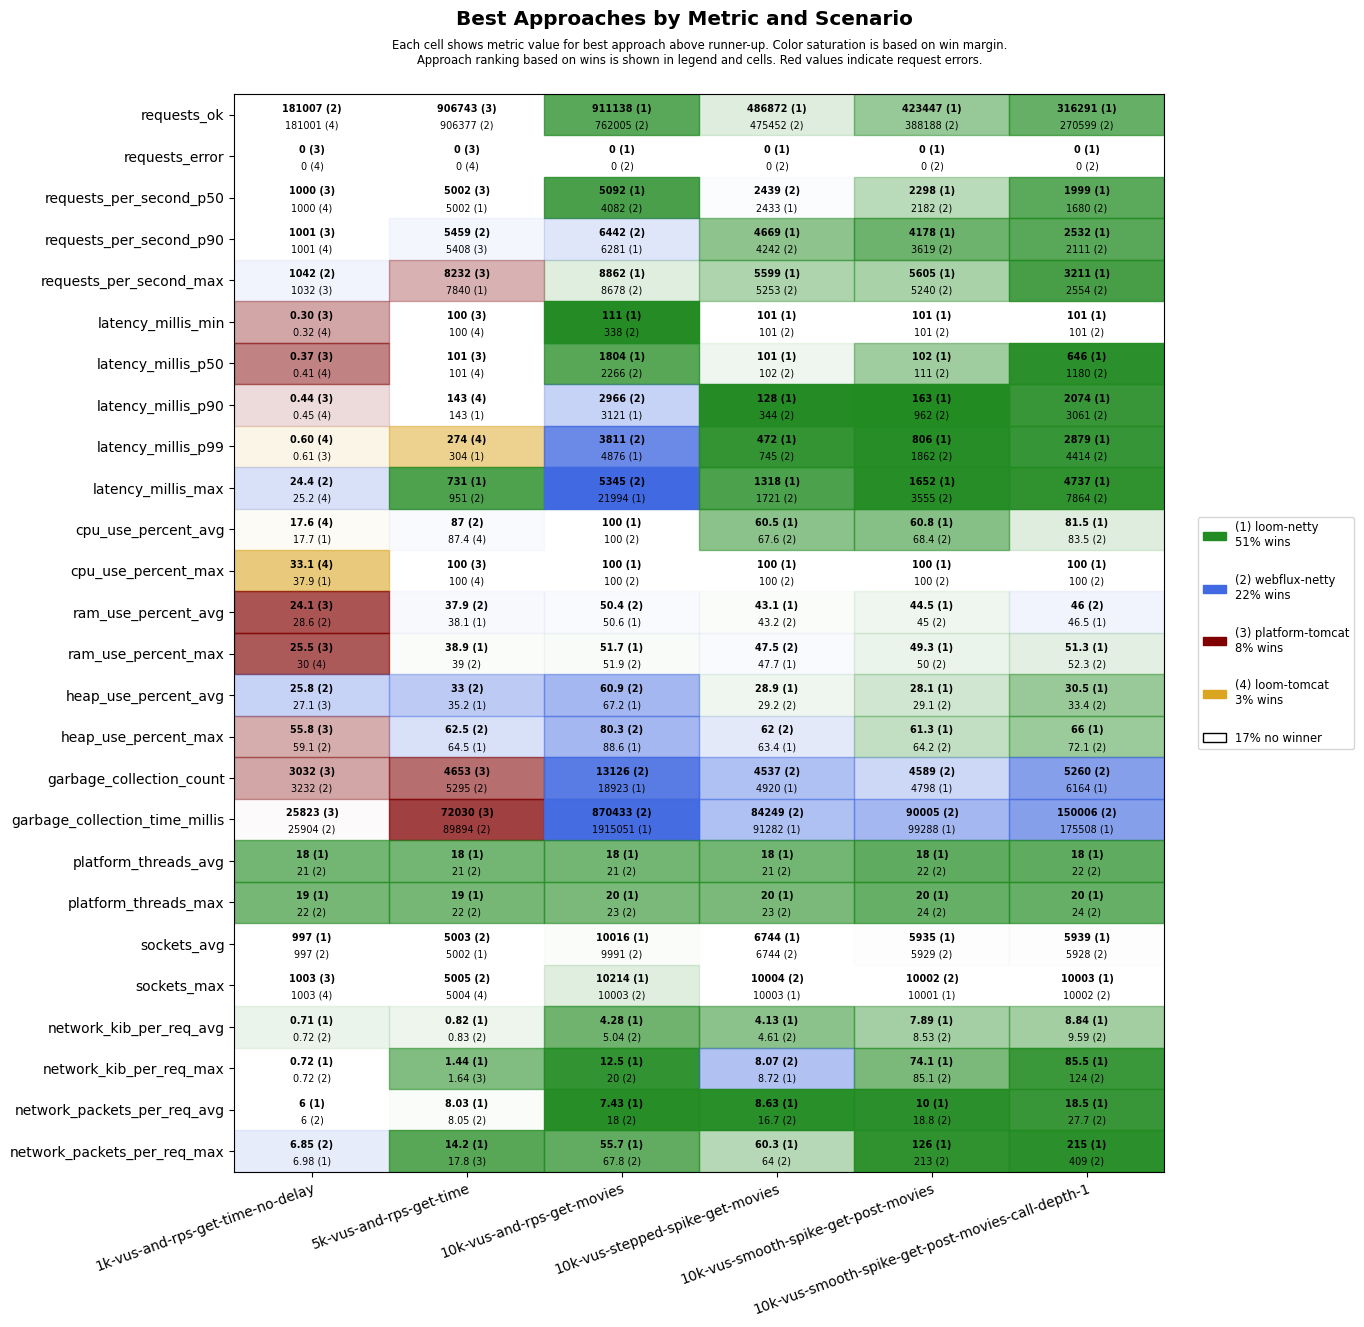

Source data for this figure (header and first rows):
scenario, approach, requests_ok, requests_error, requests_per_second_p50, requests_per_second_p90, requests_per_second_max, latency_millis_min, latency_millis_p50, latency_millis_p90, latency_millis_p99, latency_millis_max, cpu_use_percent_avg, cpu_use_percent_max, ram_use_percent_avg, ram_use_percent_max, heap_use_percent_avg, heap_use_percent_max, garbage_collection_count, garbage_collection_time_millis, platform_threads_avg, platform_threads_max, sockets_avg, sockets_max
1k-vus-and-rps-get-time-no-delay, platform-tomcat, 180999, 0, 1000, 1001, 1032, 0.30, 0.37, 0.44, 0.61, 32.6, 19.8, 43.5, 24.1, 25.5, 27.1, 55.8, 3032, 25823, 345, 346, 991, 1003
1k-vus-and-rps-get-time-no-delay, loom-tomcat, 181001, 0, 1000, 1001, 1026, 0.32, 0.41, 0.45, 0.60, 25.2, 17.6, 33.1, 29.2, 30.0, 30.2, 61.0, 3482, 28938, 22, 23, 991, 1003
1k-vus-and-rps-get-time-no-delay, loom-netty, 180999, 0, 1000, 1001, 1030, 0.38, 0.45, 0.48, 0.68, 30.0, 17.7, 37.9, 29.3, 30.3, 29.5, 59.9, 3559, 33263, 18, 19, 997, 1003
1k-vus-and-rps-get-time-no-delay, webflux-netty, 181007, 0, 1000, 1001, 1042, 0.36, 0.42, 0.48, 0.69, 24.4, 19.1, 37.9, 28.6, 30.5, 25.8, 59.1, 3232, 25904, 21, 22, 997, 1003
5k-vus-and-rps-get-time, platform-tomcat, 906743, 0, 5002, 5408, 8232, 100, 101, 146, 324, 958, 88.8, 100, 41.0, 41.9, 44.5, 72.7, 4653, 72030, 1638, 1662, 4977, 5003
5k-vus-and-rps-get-time, loom-tomcat, 905322, 0, 5001, 5386, 6326, 100, 101, 143, 274, 1063, 87.4, 100, 41.7, 42.8, 58.1, 86.7, 7515, 121702, 22, 23, 4978, 5004
5k-vus-and-rps-get-time, loom-netty, 905675, 0, 5002, 5235, 7840, 100, 101, 143, 304, 731, 90.8, 100, 38.1, 38.9, 35.2, 64.5, 7207, 122326, 18, 19, 5002, 5003
5k-vus-and-rps-get-time, webflux-netty, 906377, 0, 5001, 5459, 7273, 100, 102, 153, 316, 951, 87.0, 100, 37.9, 39.0, 33.0, 62.5, 5295, 89894, 21, 22, 5003, 5005
10k-vus-and-rps-get-movies, platform-tomcat, 1072484, 8398, 5193, 9342, 12482, 101, 832, 1573, 2174, 59416, 99.2, 100, 57.5, 68.0, 55.6, 82.4, 8189, 372638, 5055, 6549, 10104, 10450
10k-vus-and-rps-get-movies, loom-tomcat, 757258, 9499, 3992, 5116, 7769, 101, 1897, 2402, 9344, 58910, 99.0, 100, 50.6, 51.6, 72.5, 96.5, 53020, 3489439, 22, 23, 9992, 10084
10k-vus-and-rps-get-movies, loom-netty, 911138, 0, 5092, 6281, 8862, 111, 1804, 3121, 4876, 21994, 100.0, 100, 50.6, 51.7, 67.2, 88.6, 18923, 1915051, 18, 20, 10016, 10214
10k-vus-and-rps-get-movies, webflux-netty, 762005, 0, 4082, 6442, 8678, 338, 2266, 2966, 3811, 5345, 100.0, 100, 50.4, 51.9, 60.9, 80.3, 13126, 870433, 21, 23, 9991, 10003
10k-vus-stepped-spike-get-movies, platform-tomcat, 462885, 2655, 2465, 3902, 5011, 100, 101, 102, 273, 60001, 54.4, 99.8, 43.3, 48.3, 32.6, 68.2, 3661, 37446, 474, 807, 6548, 10003
10k-vus-stepped-spike-get-movies, loom-tomcat, 462688, 2648, 2451, 3890, 4789, 100, 101, 103, 310, 60001, 54.4, 100, 43.7, 48.2, 33.9, 68.9, 4757, 56621, 22, 24, 6541, 10003
10k-vus-stepped-spike-get-movies, loom-netty, 486872, 0, 2433, 4669, 5599, 101, 101, 128, 472, 1318, 60.5, 100, 43.1, 47.7, 28.9, 63.4, 4920, 91282, 18, 20, 6744, 10003
10k-vus-stepped-spike-get-movies, webflux-netty, 475452, 0, 2439, 4242, 5253, 101, 102, 344, 745, 1721, 67.6, 100, 43.2, 47.5, 29.2, 62.0, 4537, 84249, 21, 23, 6744, 10004
10k-vus-smooth-spike-get-post-movies, platform-tomcat, 413887, 1808, 2399, 3894, 4844, 100, 101, 106, 425, 60001, 56.3, 100, 44.7, 50.2, 32.4, 68.1, 3814, 41412, 446, 839, 5770, 10003
10k-vus-smooth-spike-get-post-movies, loom-tomcat, 414064, 1808, 2367, 3886, 4210, 100, 101, 123, 361, 60001, 56.9, 100, 45.3, 51.5, 35.1, 79.1, 4781, 57511, 22, 24, 5773, 10003
10k-vus-smooth-spike-get-post-movies, loom-netty, 423447, 0, 2298, 4178, 5605, 101, 102, 163, 806, 1652, 60.8, 100, 44.5, 49.3, 28.1, 61.3, 4798, 99288, 18, 20, 5935, 10001
10k-vus-smooth-spike-get-post-movies, webflux-netty, 388188, 0, 2182, 3619, 5240, 101, 111, 962, 1862, 3555, 68.4, 100, 45.0, 50.0, 29.1, 64.2, 4589, 90005, 22, 24, 5929, 10002
10k-vus-smooth-spike-get-post-movies-cal…, platform-tomcat, 299652, 6574, 1820, 2570, 3137, 10.1, 177, 725, 20579, 60010, 77.6, 100, 49.1, 57.8, 45.3, 97.2, 5841, 165150, 2032, 4085, 5735, 9852
10k-vus-smooth-spike-get-post-movies-cal…, loom-tomcat, 276649, 6070, 1707, 2286, 2577, 27.7, 303, 1245, 20346, 60005, 79.0, 100, 49.2, 54.9, 52.0, 91.7, 9903, 271165, 22, 24, 5764, 9850
10k-vus-smooth-spike-get-post-movies-cal…, loom-netty, 316291, 0, 1999, 2532, 3211, 101, 646, 2074, 2879, 4737, 81.5, 100, 46.5, 51.3, 30.5, 66.0, 6164, 175508, 18, 20, 5939, 10003
10k-vus-smooth-spike-get-post-movies-cal…, webflux-netty, 270599, 0, 1680, 2111, 2554, 101, 1180, 3061, 4414, 7864, 83.5, 100, 46.0, 52.3, 33.4, 72.1, 5260, 150006, 22, 24, 5928, 10002
